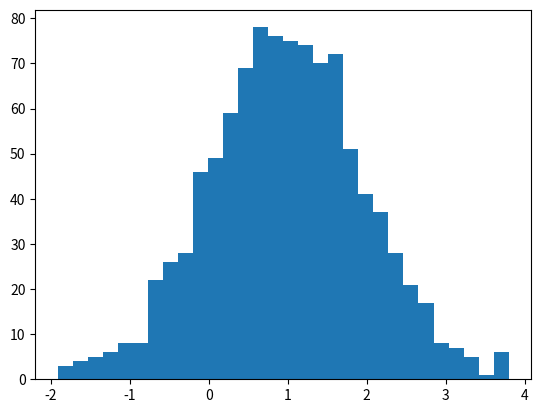

Python code for this plot: (Note: this script raises an exception after producing the figure.)

# coding: utf-8

# In[323]:

import matplotlib.pyplot as plt
import numpy as np
import scipy.stats as stats

#matplotlib.pyplot is a collection of command style functions that make matplotlib work like MATLAB. 
#Each pyplot function makes some change to a figure: e.g., creates a figure,
#creates a plotting area in a figure, plots some lines in a plotting area, decorates the plot with labels, etc


# In[324]:

#check np.random at https://docs.scipy.org/doc/numpy/reference/routines.random.html


# In[348]:

#Draw random samples from a normal (Gaussian) distribution.

mu, sigma = 1, 1 # mean and standard deviation

sample = np.random.normal(mu, sigma, 1000)   #1000 is the size

#try 1000,100,30,15


# In[347]:

min(sample), max(sample)


# In[294]:

#sample


# In[321]:

#the histogram of the data https://matplotlib.org/devdocs/api/_as_gen/matplotlib.pyplot.hist.html
#what is bin http://www.statisticshowto.com/what-is-a-bin-in-statistics/
count, bins, patches = plt.hist(sample, 30, normed= True, facecolor='blue')

#normed: If False, the result will contain the number of samples in each bin. 
#If True, the result is the value of the probability density function at the bin, 
#normalized such that the integral over the range is 1.

#patchesis the individual patches used to create the histogram, e.g a collection of rectangles
#bins: is the left hand edge of each bin


# In[322]:

# add a 'best fit' line 
#mlab.normpdf Return the normal probability density function evaluated at x; args provides mu, sigma
y = mlab.normpdf(bins, mu, sigma)
l = plt.plot(bins, y, 'r--', linewidth=1)
## 'r--' red dashes, 'bs'blue squares and 'g^'green triangles
plt.xlabel('some random x lable')
plt.ylabel('some random y lable')
plt.grid(True)

plt.show()
#Display a figure. When running in ipython with its pylab mode, 
#display all figures and return to the ipython prompt.


# In[354]:

##define range of the distribution


# In[365]:

X1 = get_truncated_normal(mean=25, sd=1, low=10, upp=50)
X2 = get_truncated_normal(mean=25, sd=1, low=10, upp=50)
X3 = get_truncated_normal(mean=25, sd=1, low=10, upp=50)

import matplotlib.pyplot as plt
fig, ax = plt.subplots(3, sharex=True)
ax[0].hist(X1.rvs(1000), normed=True)
ax[1].hist(X2.rvs(100), normed=True)
ax[2].hist(X3.rvs(30), normed=True)
plt.show()


# In[254]:

mu, sigma = 100, 15 # mean and standard deviation
x = mu + sigma*np.random.randn(10000) #Return a sample (or samples) from the “standard normal” distribution.

# the histogram of the data
n, bins, patches = plt.hist(x, 50, normed=1, facecolor='green', alpha=0.75)  #alpha = transparency 

# add a 'best fit' line
y = mlab.normpdf( bins, mu, sigma)
l = plt.plot(bins, y, 'r--', linewidth=1)

plt.xlabel('Smarts')
plt.ylabel('Probability')
plt.title(r'$\mathrm{Histogram\ of\ IQ:}\ \mu=100,\ \sigma=15$')
plt.axis([40, 160, 0, 0.03])
plt.grid(True)

plt.show()


# In[82]:

from pylab import *
#pylab is a module that gets installed alongside matplotlib 
from scipy.optimize import curve_fit
#Use non-linear least squares to fit a function, f, to data.


# In[300]:

np.random.normal(1,.2,5000)


# In[301]:

data=concatenate((np.random.normal(1,.2,5000),np.random.normal(2,.2,2500)))  #joining 
data


# In[302]:

y,x,_=hist(data,100,alpha=.3,label='data')

plt.xlabel('some random x lable')
plt.ylabel('some random y lable')
plt.title('some random bimodal')
#add the best fit line
plt.plot(x,bimodal(x,*params),color='red',lw=3)
plt.show()


# In[264]:

##another example

sample = np.random.normal(mu, sigma, 1000)


# In[265]:

sample2 = np.random.normal(mu, sigma, 1000)


# In[297]:

data=concatenate((sample,sample2))    


# In[298]:

y,x,_=hist(data,100,alpha=.3,label='data')

plt.xlabel('some random x lable')
plt.ylabel('some random y lable')
plt.title('some random bimodal')
#add the best fit line
plt.plot(x,bimodal(x,*params),color='red',lw=3)
plt.show()


# In[ ]:



